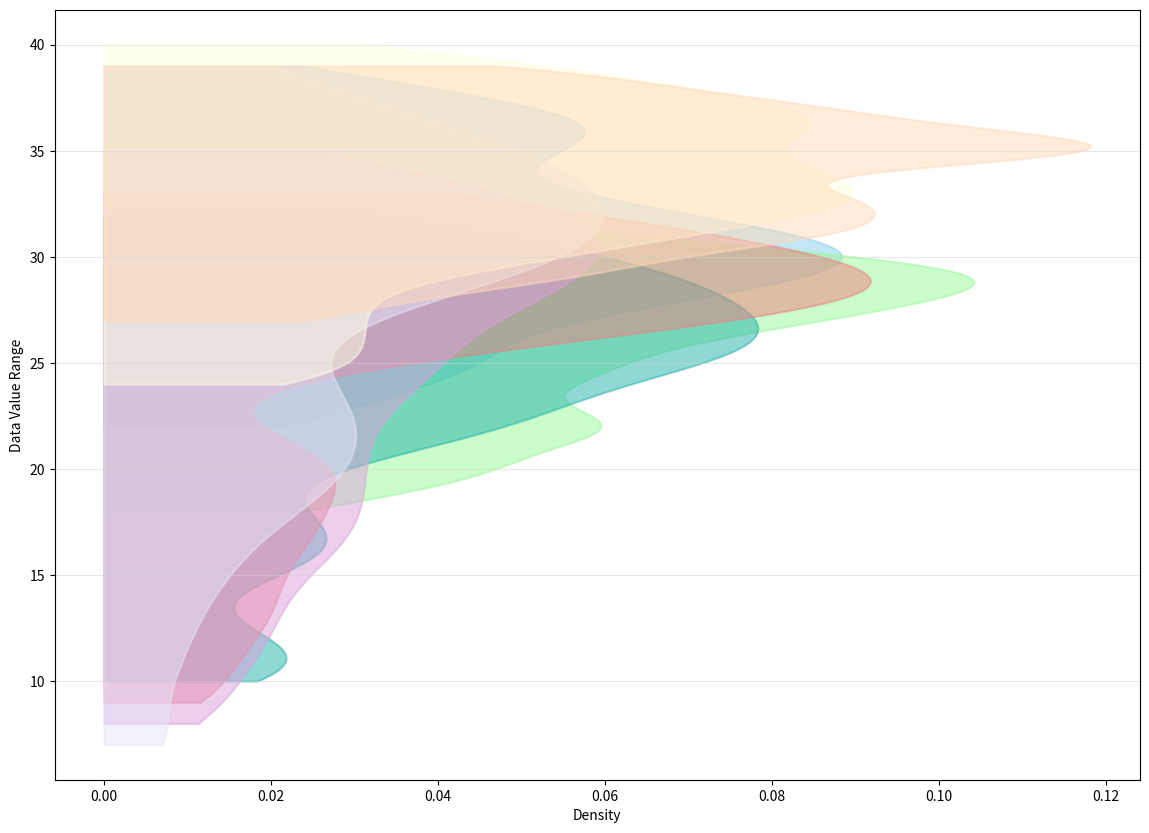

Python code for this plot:
import matplotlib.pyplot as plt
import numpy as np
from scipy.stats import gaussian_kde

# Given growth data sets.
growth_data = [
    [22, 24, 23, 25, 27, 30, 28, 25, 27, 26, 29, 31, 28, 32, 29, 30, 31, 33, 30, 31, 35, 29, 34, 37, 36, 35, 33, 32, 36, 37, 38, 39],
    [18, 19, 22, 20, 21, 25, 24, 22, 23, 24, 20, 26, 27, 29, 22, 28, 30, 26, 28, 25, 27, 29, 31, 30, 32, 29, 31, 28, 30, 33, 29, 27],
    [10, 12, 11, 15, 18, 17, 16, 20, 22, 25, 27, 28, 26, 23, 22, 24, 26, 25, 23, 21, 25, 28, 29, 30, 31, 29, 32, 30, 31, 28, 26, 27],
    [9, 11, 13, 14, 16, 20, 17, 18, 20, 21, 24, 26, 27, 28, 29, 30, 28, 27, 26, 29, 32, 31, 33, 30, 29, 31, 32, 33, 30, 28, 29, 27],
    [8, 10, 12, 15, 18, 16, 13, 17, 19, 22, 20, 21, 23, 25, 24, 26, 28, 30, 27, 25, 29, 31, 34, 32, 28, 30, 29, 33, 31, 35, 33, 32],
    [7, 11, 14, 16, 19, 21, 23, 18, 20, 24, 27, 25, 22, 28, 29, 30, 32, 34, 33, 35, 37, 36, 31, 33, 38, 39, 34, 31, 30, 29, 32, 35],
    [25, 26, 24, 28, 29, 30, 27, 31, 34, 32, 30, 33, 36, 37, 35, 34, 38, 40, 39, 37, 35, 36, 31, 33, 32, 37, 39, 38, 36, 34, 32, 33],
    [27, 29, 30, 28, 31, 32, 33, 35, 37, 36, 35, 38, 39, 37, 36, 35, 34, 33, 32, 31, 30, 29, 34, 32, 35, 37, 38, 39, 36, 35, 33, 31],
]

# Create a figure and axis.
fig, ax = plt.subplots(figsize=(14, 10))

# Colors for each density plot.
colors = ['skyblue', 'palegreen', 'lightseagreen', 'lightcoral', 'plum', 
          'lavender', 'lightyellow', 'peachpuff']

# Create density plots for each data set.
for i, data in enumerate(growth_data):
    density = gaussian_kde(data)
    x_vals = np.linspace(min(data), max(data), 200)
    density.covariance_factor = lambda: .25
    density._compute_covariance()
    
    ax.fill_betweenx(x_vals, density(x_vals), alpha=0.5, color=colors[i], linewidth=1.5)

# Set axis labels.
ax.set_xlabel('Density')
ax.set_ylabel('Data Value Range')

# Grid styling.
ax.yaxis.grid(True, linestyle='-', which='major', color='lightgrey', alpha=0.5)

# Show plot.
plt.show()
